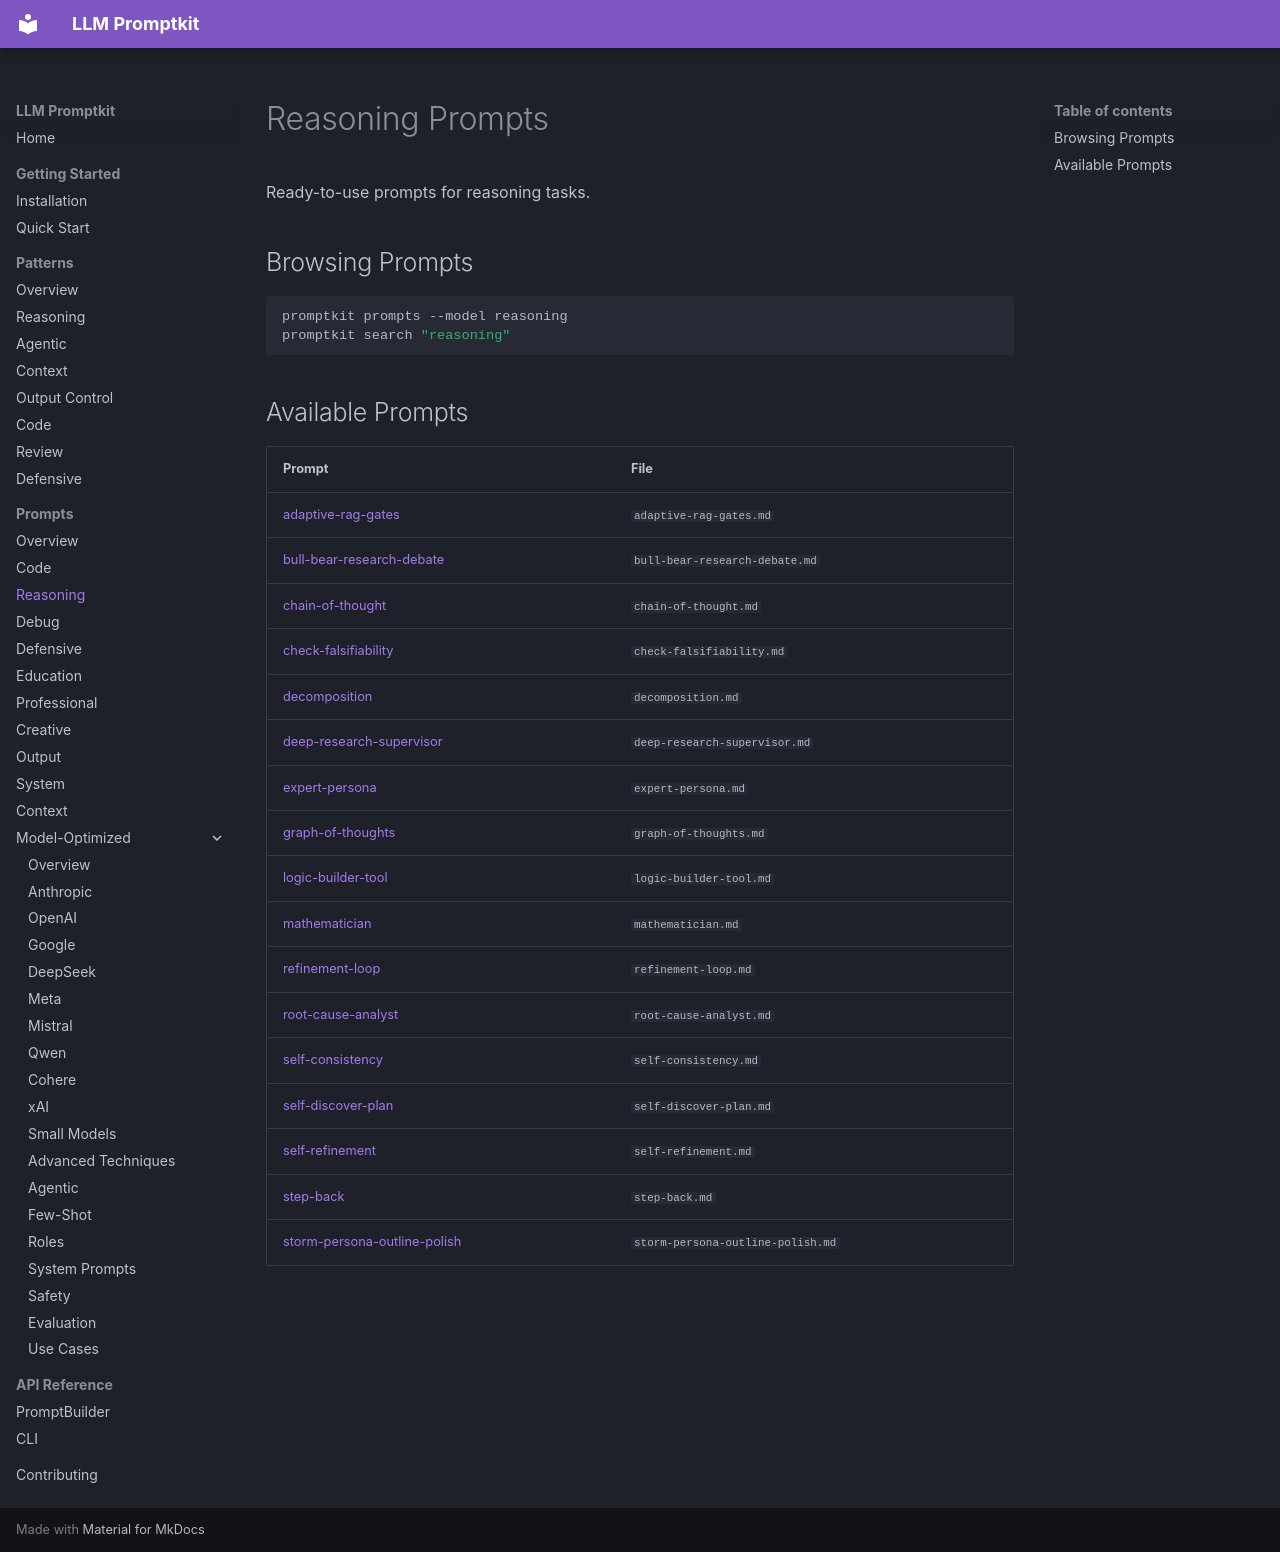

repository: Petsku01/promptkit · page: prompts/reasoning/index.html · generator: mkdocs

# Reasoning Prompts

Ready-to-use prompts for reasoning tasks.

## Browsing Prompts

```bash
promptkit prompts --model reasoning
promptkit search "reasoning"
```

## Available Prompts

| Prompt | File |
|--------|------|
| [adaptive-rag-gates](adaptive-rag-gates.md) | `adaptive-rag-gates.md` |
| [bull-bear-research-debate](bull-bear-research-debate.md) | `bull-bear-research-debate.md` |
| [chain-of-thought](chain-of-thought.md) | `chain-of-thought.md` |
| [check-falsifiability](check-falsifiability.md) | `check-falsifiability.md` |
| [decomposition](decomposition.md) | `decomposition.md` |
| [deep-research-supervisor](deep-research-supervisor.md) | `deep-research-supervisor.md` |
| [expert-persona](expert-persona.md) | `expert-persona.md` |
| [graph-of-thoughts](graph-of-thoughts.md) | `graph-of-thoughts.md` |
| [logic-builder-tool](logic-builder-tool.md) | `logic-builder-tool.md` |
| [mathematician](mathematician.md) | `mathematician.md` |
| [refinement-loop](refinement-loop.md) | `refinement-loop.md` |
| [root-cause-analyst](root-cause-analyst.md) | `root-cause-analyst.md` |
| [self-consistency](self-consistency.md) | `self-consistency.md` |
| [self-discover-plan](self-discover-plan.md) | `self-discover-plan.md` |
| [self-refinement](self-refinement.md) | `self-refinement.md` |
| [step-back](step-back.md) | `step-back.md` |
| [storm-persona-outline-polish](storm-persona-outline-polish.md) | `storm-persona-outline-polish.md` |
